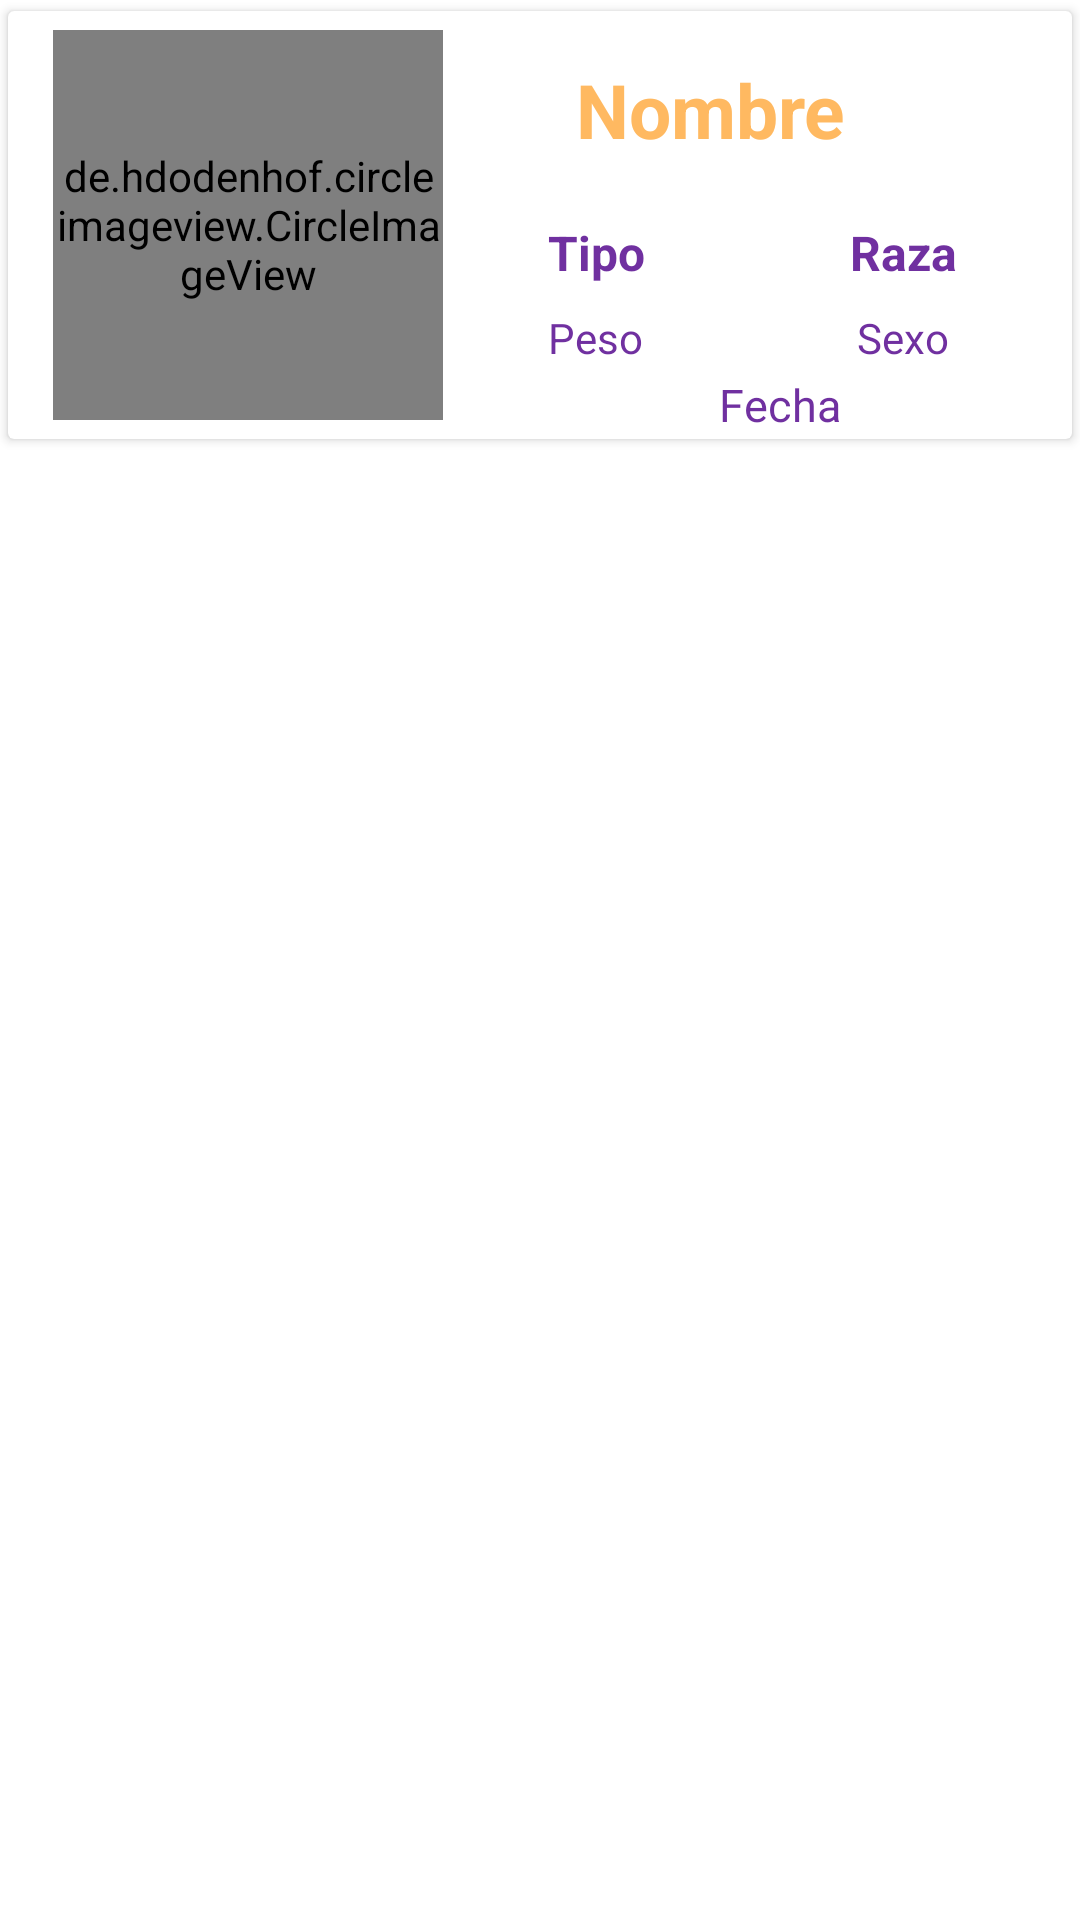

Layout XML and referenced resources for this Android screen:
<!-- AndroidManifest.xml: application theme Theme.Proyecto_Upc -->
<!-- res/layout/fila_rv.xml -->
<?xml version="1.0" encoding="utf-8"?>
<LinearLayout
    xmlns:android="http://schemas.android.com/apk/res/android"
    xmlns:tools="http://schemas.android.com/tools"
    android:layout_width="match_parent"
    android:layout_height="155dp"
    android:id="@+id/filaMascota"
    xmlns:app="http://schemas.android.com/apk/res-auto">

    <androidx.cardview.widget.CardView
        android:layout_width="match_parent"
        android:layout_height="150dp"
        app:cardUseCompatPadding="true">

        <androidx.constraintlayout.widget.ConstraintLayout
            android:layout_width="match_parent"
            android:layout_height="match_parent">


            <de.hdodenhof.circleimageview.CircleImageView
                android:id="@+id/imageView2"
                android:layout_width="130dp"
                android:layout_height="130dp"
                android:layout_marginStart="15dp"
                android:layout_marginTop="4dp"
                android:layout_marginBottom="4dp"
                android:src="@drawable/nuevamascota"
                app:layout_constraintBottom_toBottomOf="parent"
                app:layout_constraintStart_toStartOf="parent"
                app:layout_constraintTop_toTopOf="parent" />

            <TextView
                android:id="@+id/listarTxtNombre"
                android:layout_width="wrap_content"
                android:layout_height="wrap_content"
                android:layout_marginTop="16dp"
                android:text="Nombre"
                android:textColor="#ffb961"
                android:textSize="25sp"
                android:textStyle="bold"
                app:layout_constraintEnd_toEndOf="parent"
                app:layout_constraintHorizontal_bias="0.37"
                app:layout_constraintStart_toEndOf="@+id/imageView2"
                app:layout_constraintTop_toTopOf="parent" />

            <TextView
                android:id="@+id/listarTxtTipo"
                android:layout_width="wrap_content"
                android:layout_height="wrap_content"
                android:layout_marginStart="35dp"
                android:layout_marginTop="20dp"
                android:text="Tipo"
                android:textSize="16sp"
                android:textStyle="bold"
                android:textColor="@color/letras"
                app:layout_constraintStart_toEndOf="@+id/imageView2"
                app:layout_constraintTop_toBottomOf="@+id/listarTxtNombre" />

            <TextView
                android:id="@+id/listarTxtRaza"
                android:layout_width="wrap_content"
                android:layout_height="wrap_content"
                android:layout_marginStart="30dp"
                android:layout_marginTop="20dp"
                android:text="Raza"
                android:textSize="16sp"
                android:textStyle="bold"
                android:textColor="@color/letras"
                app:layout_constraintEnd_toEndOf="parent"
                app:layout_constraintStart_toEndOf="@+id/listarTxtTipo"
                app:layout_constraintTop_toBottomOf="@+id/listarTxtNombre" />

            <TextView
                android:id="@+id/listarTxtPeso"
                android:layout_width="wrap_content"
                android:layout_height="wrap_content"
                android:layout_marginStart="35dp"
                android:layout_marginTop="8dp"
                android:text="Peso"
                android:textSize="14sp"
                android:textColor="@color/letras"
                app:layout_constraintStart_toEndOf="@+id/imageView2"
                app:layout_constraintTop_toBottomOf="@+id/listarTxtTipo" />

            <TextView
                android:id="@+id/listarTxtSexo"
                android:layout_width="wrap_content"
                android:layout_height="wrap_content"
                android:layout_marginStart="30dp"
                android:layout_marginTop="8dp"
                android:text="Sexo"
                android:textSize="14sp"
                android:textColor="@color/letras"
                app:layout_constraintEnd_toEndOf="parent"
                app:layout_constraintStart_toEndOf="@+id/listarTxtPeso"
                app:layout_constraintTop_toBottomOf="@+id/listarTxtRaza" />

            <TextView
                android:id="@+id/listarTxtFecha"
                android:layout_width="59dp"
                android:layout_height="18dp"
                android:layout_marginStart="92dp"
                android:layout_marginTop="4dp"
                android:layout_marginBottom="5dp"
                android:text="Fecha"
                android:textColor="@color/letras"
                android:textSize="15sp"
                app:layout_constraintBottom_toBottomOf="parent"
                app:layout_constraintStart_toEndOf="@+id/imageView2"
                app:layout_constraintTop_toBottomOf="@+id/listarTxtPeso" />
        </androidx.constraintlayout.widget.ConstraintLayout>
    </androidx.cardview.widget.CardView>
</LinearLayout>
<!-- resources referenced by this layout -->
<resources>
  <color name="letras">#7030A0</color>
  <!-- drawable nuevamascota: png bitmap (drawable, 56981 bytes) -->
  <style name="Theme.Proyecto_Upc" parent="Theme.MaterialComponents.DayNight.NoActionBar">
          
          <item name="colorPrimary">@color/vetapp</item>
          <item name="colorPrimaryVariant">@color/vetapp</item>
          <item name="colorOnPrimary">@color/white</item>
          
          <item name="colorSecondary">@color/vetapp</item>
          <item name="colorSecondaryVariant">@color/teal_700</item>
          <item name="colorOnSecondary">@color/black</item>
          
          <item name="android:statusBarColor" tools:targetApi="l">?attr/colorPrimaryVariant</item>
          
      </style>
  <color name="vetapp">#ED574C</color>
  <color name="white">#FFFFFFFF</color>
  <color name="teal_700">#FF018786</color>
  <color name="black">#FF000000</color>
</resources>
